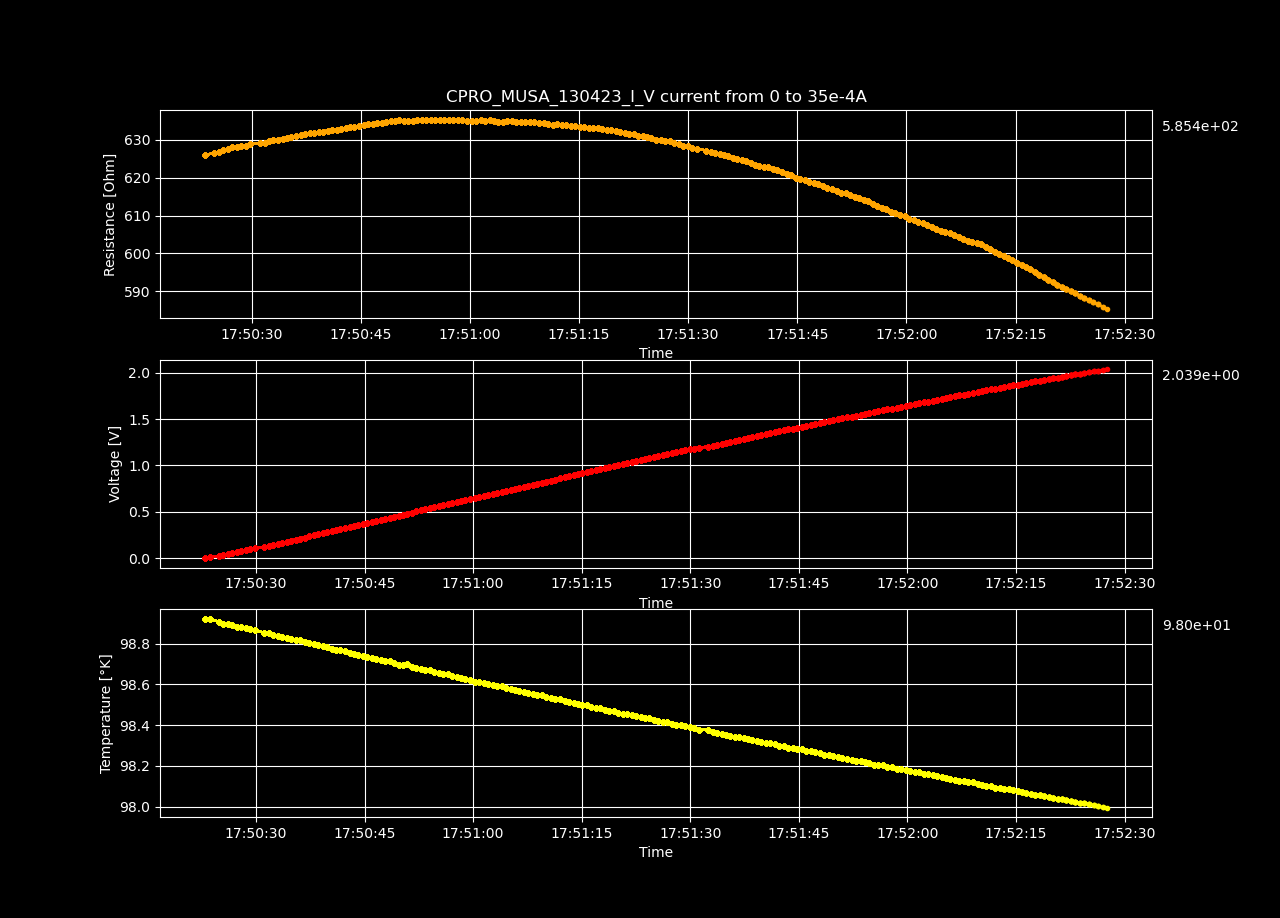

The file beside this chart, header and first rows:
Datetime, Temperature [K], Voltage [V], Resistance [𝛀], Current Source [A], Electric Field [V/cm], Restivity [𝛀 cm], Current Density [A/cm2]
2023-04-13 17:50:22.966317, 98.92, -3.00532118e-06, -inf, 0.0, -9.275682654320988e-05, -inf, 0.0
2023-04-13 17:50:23.598263, 98.92, 0.01101, 625.9, 1.7587939698492464e-05, 0.3398, 441.4, 0.0007697
2023-04-13 17:50:24.856358, 98.91, 0.02204, 626.6, 3.517587939698493e-05, 0.6802, 441.9, 0.001539
2023-04-13 17:50:25.483077, 98.9, 0.03307, 626.8, 5.2763819095477394e-05, 1.021, 442.1, 0.002309
2023-04-13 17:50:26.106001, 98.9, 0.04412, 627.2, 7.035175879396985e-05, 1.362, 442.3, 0.003079
2023-04-13 17:50:26.720153, 98.89, 0.05518, 627.5, 8.793969849246232e-05, 1.703, 442.5, 0.003849
2023-04-13 17:50:27.322218, 98.88, 0.06628, 628.1, 0.0001055, 2.046, 442.9, 0.004618
2023-04-13 17:50:27.936210, 98.88, 0.07732, 628, 0.0001231, 2.386, 442.9, 0.005388
2023-04-13 17:50:28.564751, 98.87, 0.08843, 628.5, 0.0001407, 2.729, 443.2, 0.006158
2023-04-13 17:50:29.198499, 98.87, 0.09948, 628.5, 0.0001583, 3.071, 443.2, 0.006927
2023-04-13 17:50:29.813115, 98.87, 0.1106, 628.9, 0.0001759, 3.414, 443.5, 0.007697
2023-04-13 17:50:31.170426, 98.85, 0.1217, 629.1, 0.0001935, 3.757, 443.7, 0.008467
2023-04-13 17:50:31.783063, 98.85, 0.1328, 629.3, 0.0002111, 4.099, 443.8, 0.009237
2023-04-13 17:50:32.391730, 98.84, 0.144, 629.6, 0.0002286, 4.443, 444, 0.01001
2023-04-13 17:50:32.994251, 98.84, 0.1551, 629.9, 0.0002462, 4.787, 444.2, 0.01078
2023-04-13 17:50:33.616912, 98.83, 0.1662, 630.1, 0.0002638, 5.13, 444.3, 0.01155
2023-04-13 17:50:34.258757, 98.83, 0.1774, 630.4, 0.0002814, 5.475, 444.6, 0.01232
2023-04-13 17:50:34.859134, 98.82, 0.1885, 630.6, 0.000299, 5.819, 444.7, 0.01309
2023-04-13 17:50:35.471471, 98.82, 0.1997, 630.8, 0.0003166, 6.163, 444.8, 0.01385
2023-04-13 17:50:36.087124, 98.82, 0.2109, 631, 0.0003342, 6.508, 445, 0.01462
2023-04-13 17:50:36.738021, 98.81, 0.222, 631.2, 0.0003518, 6.853, 445.2, 0.01539
2023-04-13 17:50:37.356282, 98.8, 0.2332, 631.5, 0.0003693, 7.199, 445.4, 0.01616
2023-04-13 17:50:37.965751, 98.8, 0.2444, 631.7, 0.0003869, 7.544, 445.5, 0.01693
2023-04-13 17:50:38.585097, 98.79, 0.2556, 631.9, 0.0004045, 7.889, 445.6, 0.0177
2023-04-13 17:50:39.209137, 98.79, 0.2668, 632, 0.0004221, 8.234, 445.7, 0.01847
2023-04-13 17:50:39.831998, 98.78, 0.278, 632.2, 0.0004397, 8.58, 445.9, 0.01924
2023-04-13 17:50:40.444287, 98.78, 0.2892, 632.5, 0.0004573, 8.926, 446, 0.02001
2023-04-13 17:50:41.044090, 98.77, 0.3004, 632.6, 0.0004749, 9.272, 446.1, 0.02078
2023-04-13 17:50:41.670006, 98.77, 0.3116, 632.7, 0.0004925, 9.617, 446.2, 0.02155
2023-04-13 17:50:42.284509, 98.76, 0.3228, 632.9, 0.0005101, 9.963, 446.4, 0.02232
2023-04-13 17:50:42.918342, 98.76, 0.334, 633.1, 0.0005276, 10.31, 446.5, 0.02309
2023-04-13 17:50:43.523592, 98.75, 0.3453, 633.3, 0.0005452, 10.66, 446.6, 0.02386
2023-04-13 17:50:44.123195, 98.75, 0.3565, 633.5, 0.0005628, 11, 446.8, 0.02463
2023-04-13 17:50:44.750069, 98.74, 0.3678, 633.7, 0.0005804, 11.35, 446.9, 0.0254
2023-04-13 17:50:45.391010, 98.74, 0.3791, 633.9, 0.000598, 11.7, 447.1, 0.02617
2023-04-13 17:50:46.016705, 98.73, 0.3903, 634.1, 0.0006156, 12.05, 447.2, 0.02694
2023-04-13 17:50:46.626027, 98.73, 0.4016, 634.2, 0.0006332, 12.39, 447.3, 0.02771
2023-04-13 17:50:47.252763, 98.72, 0.4128, 634.3, 0.0006508, 12.74, 447.4, 0.02848
2023-04-13 17:50:47.866530, 98.71, 0.4241, 634.6, 0.0006683, 13.09, 447.5, 0.02925
2023-04-13 17:50:48.489365, 98.71, 0.4354, 634.8, 0.0006859, 13.44, 447.7, 0.03002
2023-04-13 17:50:49.093093, 98.7, 0.4467, 635, 0.0007035, 13.79, 447.8, 0.03079
2023-04-13 17:50:49.694788, 98.7, 0.4579, 635, 0.0007211, 14.13, 447.8, 0.03156
2023-04-13 17:50:50.298654, 98.7, 0.4692, 635.2, 0.0007387, 14.48, 448, 0.03233
2023-04-13 17:50:50.909012, 98.7, 0.4803, 635.1, 0.0007563, 14.82, 447.9, 0.0331
2023-04-13 17:50:51.536563, 98.69, 0.4914, 635, 0.0007739, 15.17, 447.8, 0.03387
2023-04-13 17:50:52.154294, 98.68, 0.5026, 635, 0.0007915, 15.51, 447.8, 0.03464
2023-04-13 17:50:52.772307, 98.67, 0.5139, 635.2, 0.000809, 15.86, 448, 0.03541
2023-04-13 17:50:53.378981, 98.67, 0.5252, 635.3, 0.0008266, 16.21, 448, 0.03618
2023-04-13 17:50:54.019156, 98.67, 0.5363, 635.2, 0.0008442, 16.55, 448, 0.03695
2023-04-13 17:50:54.634726, 98.66, 0.5476, 635.4, 0.0008618, 16.9, 448.1, 0.03772
2023-04-13 17:50:55.232849, 98.66, 0.5586, 635.2, 0.0008794, 17.24, 448, 0.03849
2023-04-13 17:50:55.835153, 98.65, 0.5699, 635.3, 0.000897, 17.59, 448.1, 0.03926
2023-04-13 17:50:56.459719, 98.65, 0.5809, 635.2, 0.0009146, 17.93, 448, 0.04003
2023-04-13 17:50:57.093240, 98.64, 0.5921, 635.2, 0.0009322, 18.28, 448, 0.04079
2023-04-13 17:50:57.712076, 98.64, 0.6033, 635.2, 0.0009497, 18.62, 448, 0.04156
2023-04-13 17:50:58.326513, 98.63, 0.6144, 635.1, 0.0009673, 18.96, 447.9, 0.04233
2023-04-13 17:50:58.941428, 98.63, 0.6256, 635.1, 0.0009849, 19.31, 447.9, 0.0431
2023-04-13 17:50:59.617894, 98.62, 0.6367, 635.1, 0.001003, 19.65, 447.9, 0.04387
2023-04-13 17:51:00.245786, 98.61, 0.6478, 635.1, 0.00102, 20, 447.9, 0.04464
2023-04-13 17:51:00.865356, 98.61, 0.659, 635, 0.001038, 20.34, 447.9, 0.04541
... 140 more rows
